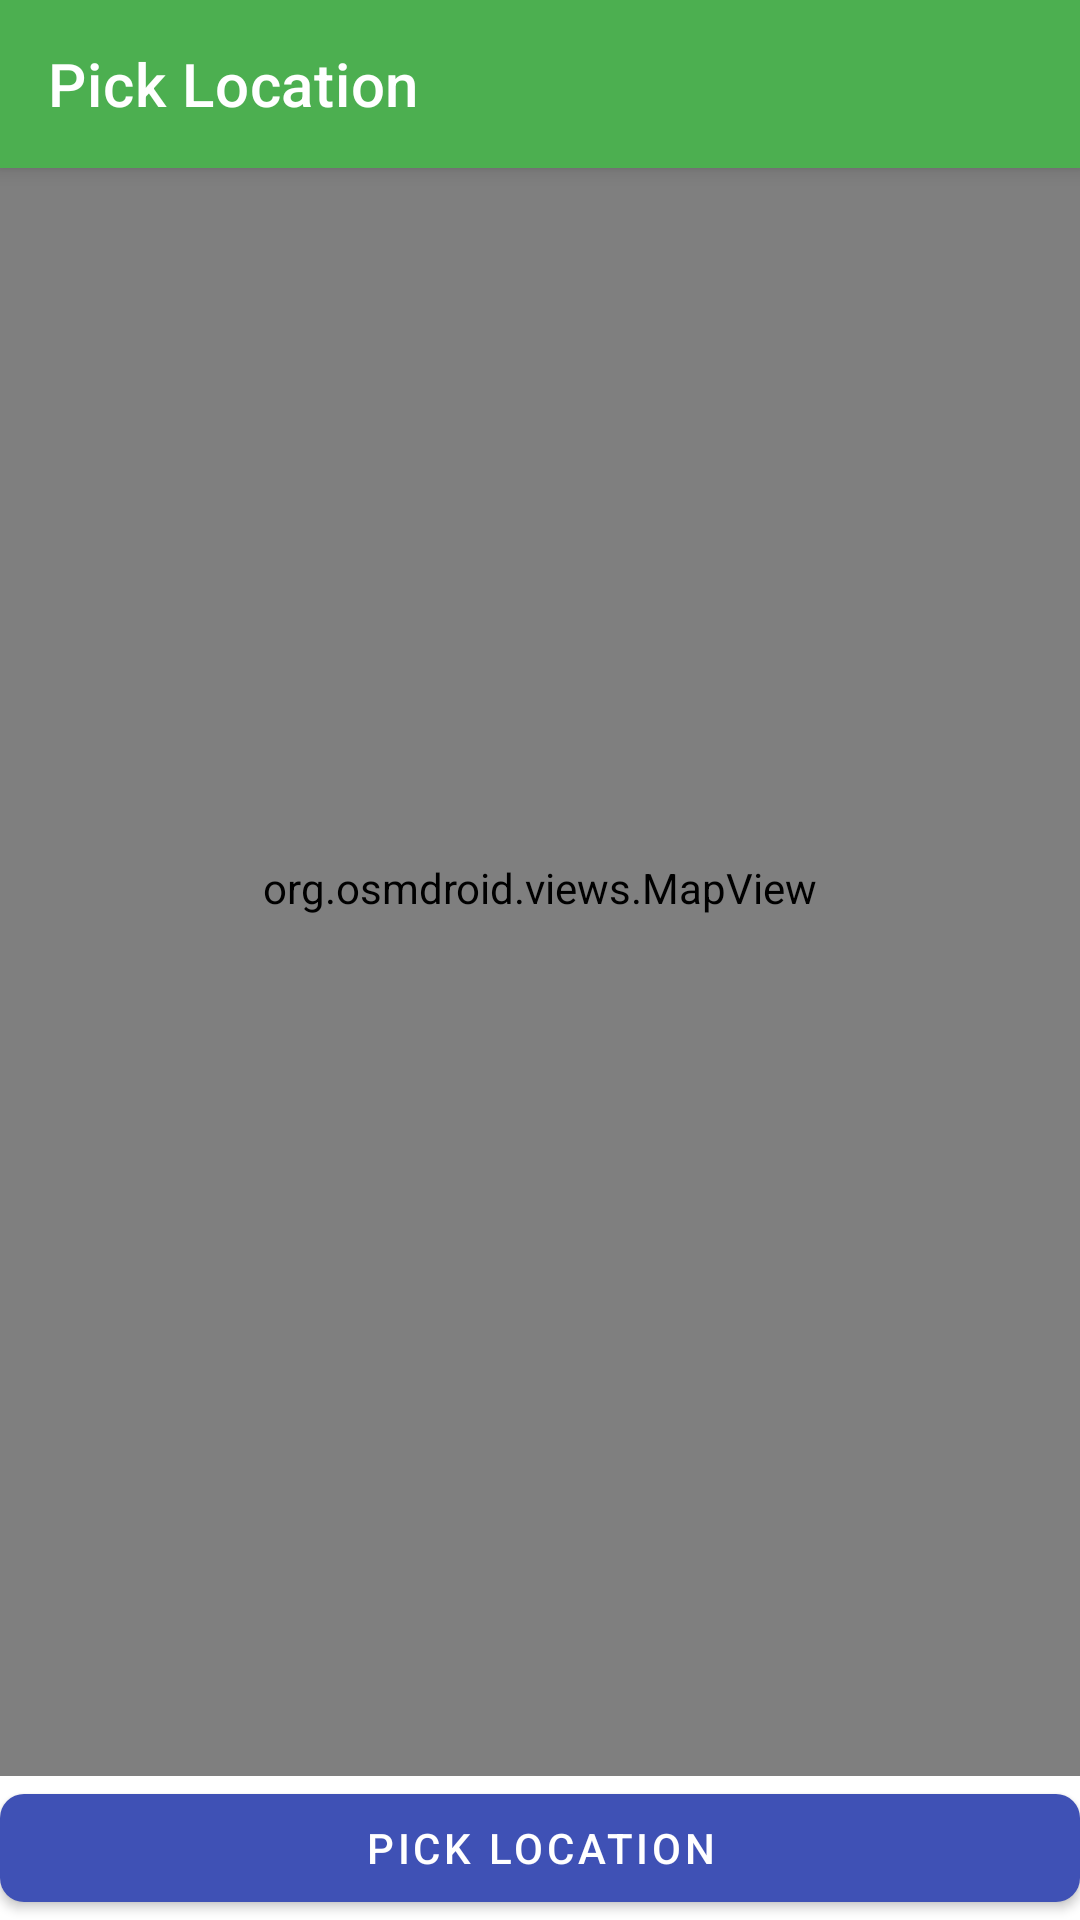

Android layout source for this screen:
<!-- AndroidManifest.xml: application theme Theme.MobileApp -->
<!-- res/layout/dialog_pick_location_osmdroid.xml -->
<?xml version="1.0" encoding="utf-8"?>
<androidx.coordinatorlayout.widget.CoordinatorLayout xmlns:android="http://schemas.android.com/apk/res/android"
    xmlns:app="http://schemas.android.com/apk/res-auto"
    xmlns:tools="http://schemas.android.com/tools"
    android:layout_width="match_parent"
    android:layout_height="match_parent">


    <com.google.android.material.appbar.AppBarLayout
        android:layout_width="match_parent"
        android:layout_height="wrap_content"
        android:theme="@style/ThemeOverlay.AppCompat.Dark.ActionBar">

        <com.google.android.material.appbar.MaterialToolbar
            android:id="@+id/toolbar"
            android:layout_width="match_parent"
            android:layout_height="?attr/actionBarSize"
            android:background="?attr/colorPrimary"
            app:title="Pick Location"
            app:titleTextColor="@android:color/white" />

    </com.google.android.material.appbar.AppBarLayout>

    <RelativeLayout
        android:layout_width="match_parent"
        android:layout_height="match_parent">

        <org.osmdroid.views.MapView
            android:id="@+id/mapView"
            android:layout_width="match_parent"
            android:layout_height="match_parent"
            android:layout_above="@+id/btnPickLocation" />

        <com.google.android.material.button.MaterialButton
            android:id="@+id/btnPickLocation"
            android:layout_width="match_parent"
            android:layout_height="wrap_content"
android:layout_alignParentBottom="true"
            android:text="Pick Location"
            android:textColor="@android:color/white"
            app:backgroundTint="@color/primary_color"
            app:cornerRadius="8dp" />
    </RelativeLayout>


</androidx.coordinatorlayout.widget.CoordinatorLayout>
<!-- resources referenced by this layout -->
<resources>
  <color name="primary_color">#3F51B5</color>
  <style name="Theme.MobileApp" parent="Theme.MaterialComponents.DayNight">
          
          <item name="windowActionBar">false</item>
          <item name="windowNoTitle">true</item>
  
  
  
  
  
  
  
  
          <item name="colorPrimary">@color/green_500</item>
          <item name="colorPrimaryVariant">@color/green_700</item>
          <item name="colorOnPrimary">@color/white</item>
          
          <item name="colorSecondary">@color/blue_200</item>
          <item name="colorSecondaryVariant">@color/blue_700</item>
          <item name="colorOnSecondary">@color/white</item>
  
  
  
          
          <item name="android:statusBarColor">?attr/colorPrimaryVariant</item>
          
      </style>
  <color name="green_500">#FF4CAF50</color>
  <color name="green_700">#FF388E3C</color>
  <color name="white">#FFFFFF</color>
  <color name="blue_200">#FF90CAF9</color>
  <color name="blue_700">#FF1976D2</color>
</resources>
